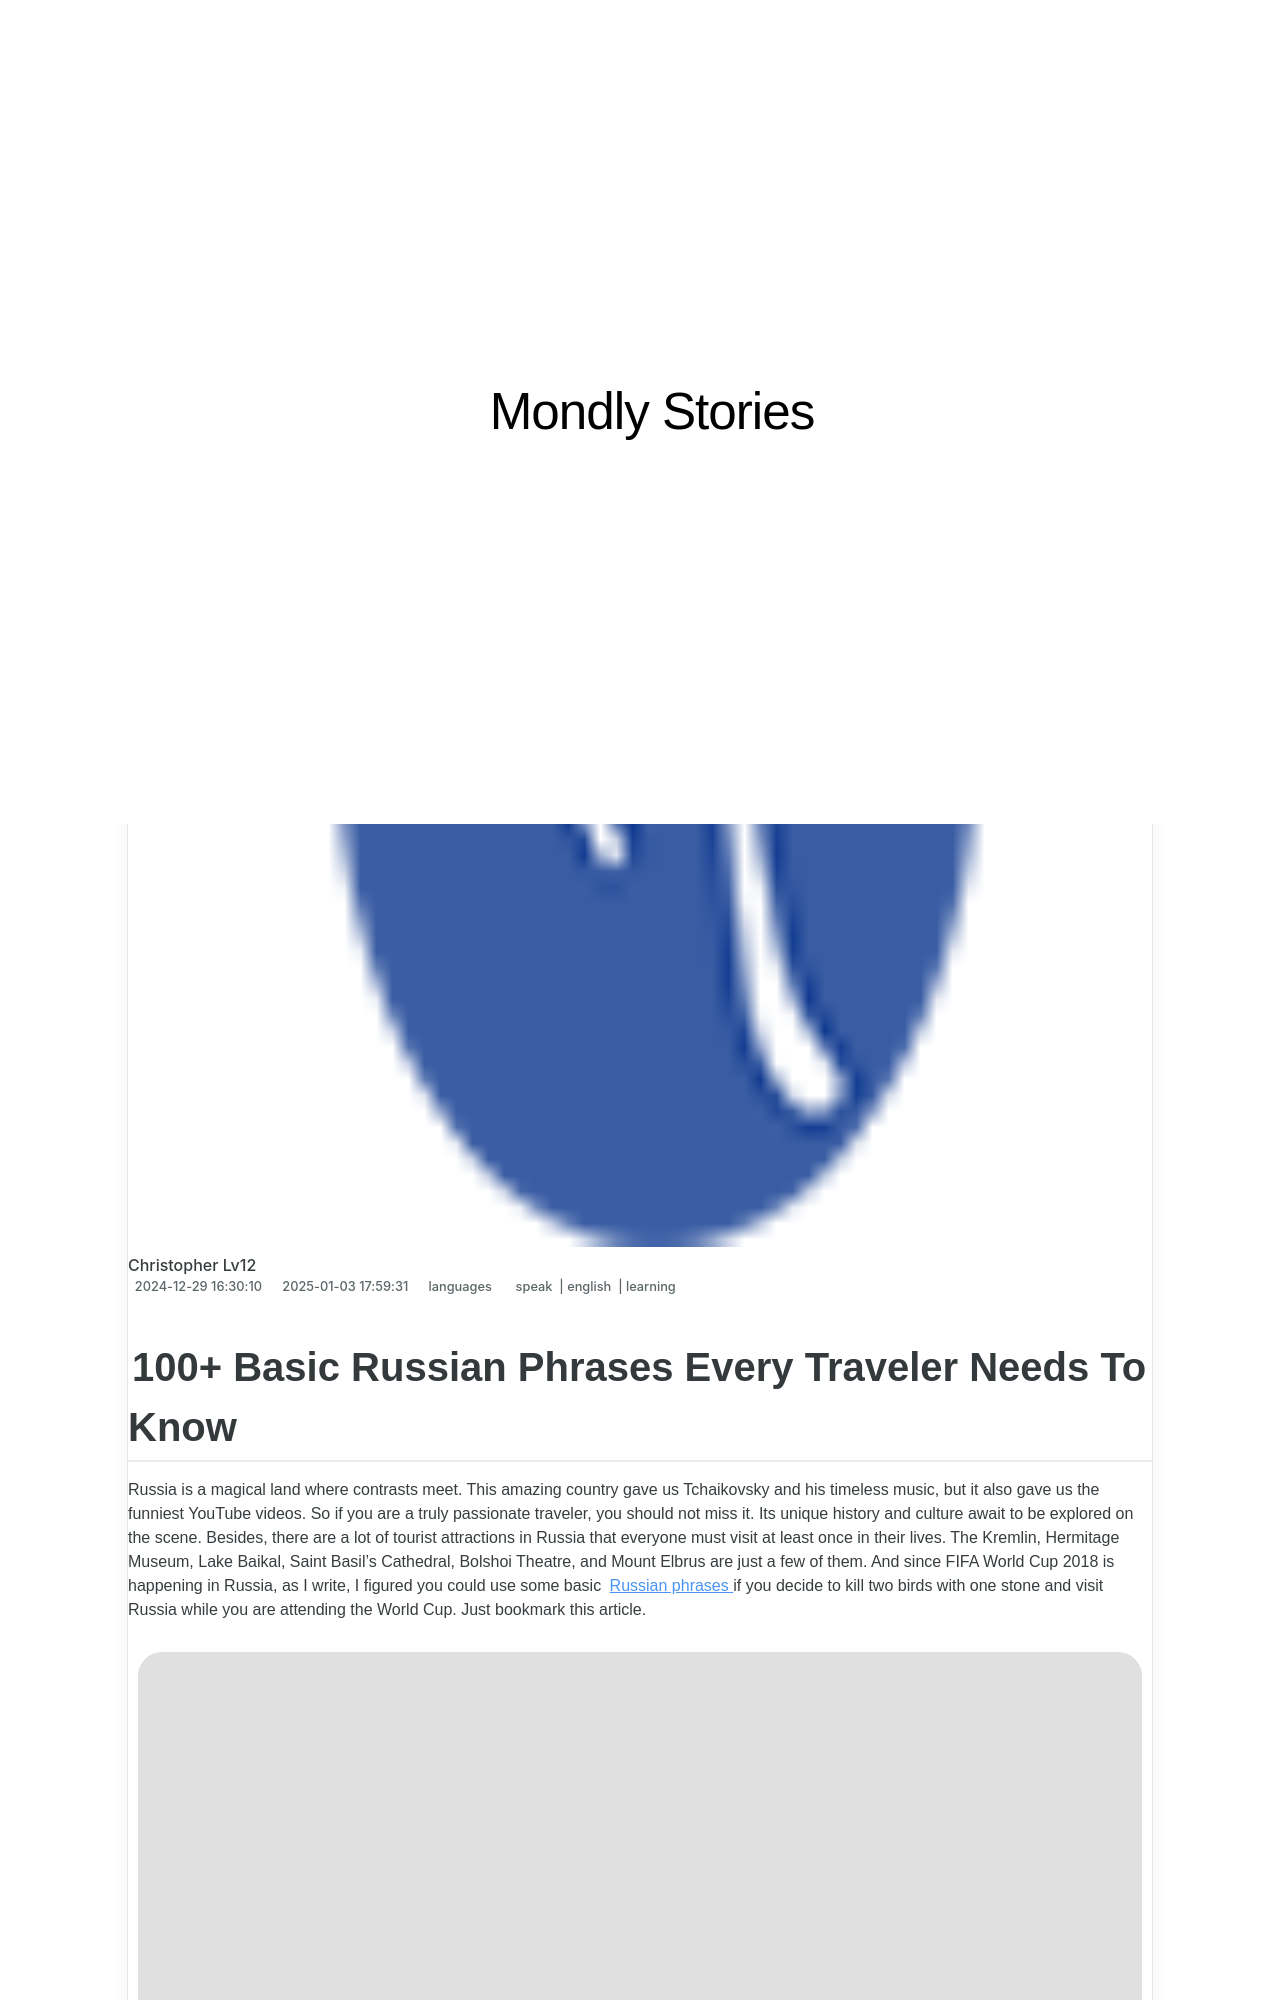

repository: techidaily/site-mondly-stories · page: 100plus-basic-russian-phrases-every-traveler-needs-to-know/index.html · generator: jekyll

---
title: 100+ Basic Russian Phrases Every Traveler Needs To Know
date: 2024-12-29T16:30:10.780Z
updated: 2025-01-03T17:59:31.637Z
tags:
  - speak
  - english
  - learning
categories:
  - languages
description: This Article Describes 100+ Basic Russian Phrases Every Traveler Needs To Know
excerpt: This Article Describes 100+ Basic Russian Phrases Every Traveler Needs To Know
keywords: Essential Russian Phrases for Travelers,Learn 100+ Key Russian Expressions for International Visitors,Must-Know Russian Commonly Used by Tourists,Fundamental Russian Language Skills for Globe Trotters,Practical Russian Phrases Every Explorer Should Master,Basic Russian Travel Communication,Essential Russian Vocabulary for Smooth Travel Experience
thumbnail: https://thmb.techidaily.com/14ac9c60c0a7c6de320a160e01c4efc88f6a5375e7f1f2f22a50af90ed0a0cd5.jpg
---
